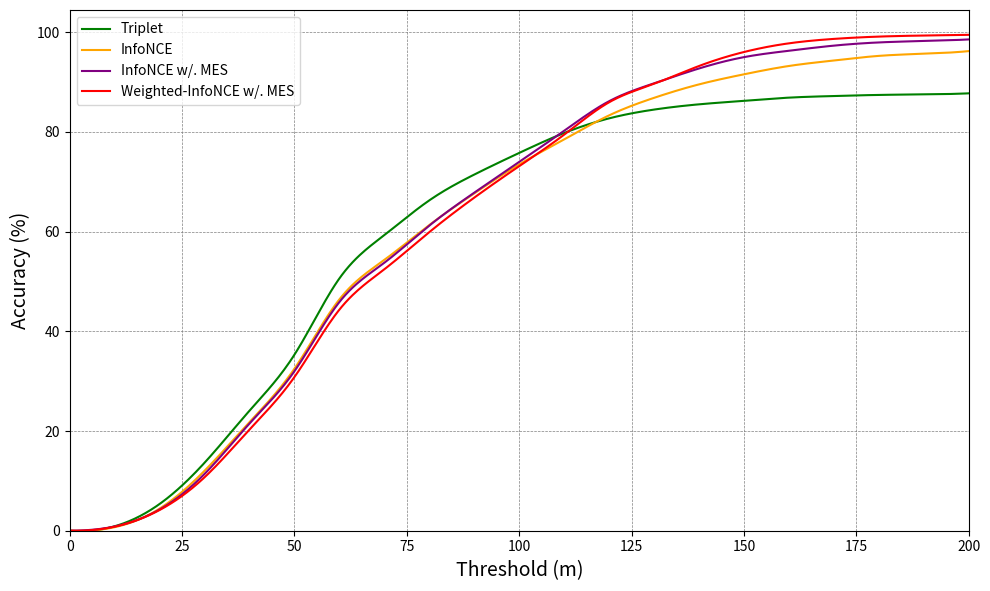

Write the Python code that produced this figure. (Note: this script raises an exception after producing the figure.)
import numpy as np
import matplotlib.pyplot as plt
from scipy.interpolate import make_interp_spline


def plot_line_cross():
    # Semi-positive + Positive
    ## Cross-Area
    ### Triplet
    y_cross_triplet = [0., 0.2766798418972332, 2.1080368906455864, 5.309617918313571, 10.223978919631094, 14.888010540184455, 19.683794466403164, 23.122529644268774, 26.956521739130434, 29.446640316205535, 32.62187088274045, 35.63899868247694, 37.733860342556, 40.355731225296445, 42.635046113306984, 44.13702239789196, 45.12516469038208, 46.35046113306983, 47.404479578392625, 48.32674571805007, 49.1699604743083, 50.59288537549407, 51.370223978919626, 52.18708827404479, 52.83267457180501, 53.57048748353096, 54.25559947299078, 55.15151515151515, 55.718050065876156, 56.46903820816864, 57.206851119894594, 57.62845849802372, 58.06324110671937, 58.35309617918314, 58.68247694334651, 59.14361001317523, 59.81554677206851, 60.487483530961796, 61.04084321475626, 61.48880105401845, 61.976284584980235, 62.1870882740448, 62.62187088274045, 63.306982872200265, 63.754940711462446, 64.00527009222662, 64.47957839262187, 64.72990777338603, 65.13833992094862, 65.37549407114625, 65.6258234519104]
    ### InfoNCE
    y_cross_infonce = [0., 0.6193173913043478, 3.311452173913044, 7.810982608695653, 14.370691304347826, 20.77873043478261, 28.04623043478261, 32.81118260869565, 37.51293913043478, 41.91135652173913, 46.853256521739134, 50.5059652173913, 53.85533478260871, 57.17942608695653, 59.833643478260875, 61.70423478260871, 63.473713043478256, 65.15471739130435, 65.91306521739132, 66.91155652173914, 68.06171739130436, 69.40146521739132, 70.29884347826086, 71.10774782608696, 71.8787347826087, 72.62444347826089, 73.39543043478261, 73.91363478260871, 74.50767391304349, 74.83629130434782, 75.35449565217392, 75.7968652173913, 76.2392347826087, 76.54257391304347, 76.84591304347828, 77.09869565217392, 77.60426086956522, 77.88232173913043, 78.09718695652175, 78.10982608695652, 78.23621739130436, 78.4131652173913, 78.67858695652174, 78.96928695652174, 79.33582173913044, 79.48749130434783, 79.77819130434784, 79.85402608695652, 80.04361304347826, 80.22056086956523, 80.4607043478261]
    ### InfoNCE w/. MES
    y_cross_infonce_wmes = [0., 0.5138339920948617, 2.9907773386034253, 7.470355731225296, 14.729907773386033, 22.200263504611332, 29.683794466403164, 34.54545454545455, 39.644268774703555, 43.70223978919631, 48.40579710144928, 52.62187088274045, 56.42951251646904, 59.84189723320158, 62.740447957839265, 64.69038208168642, 65.99472990777339, 67.49670619235837, 68.51119894598156, 69.433465085639, 70.39525691699605, 71.51515151515152, 72.66139657444005, 73.21475625823452, 73.8076416337286, 74.66403162055336, 75.48089591567853, 76.10013175230567, 76.71936758893281, 77.19367588932806, 77.62845849802372, 77.99736495388669, 78.26086956521739, 78.53754940711462, 78.82740447957839, 79.10408432147563, 79.61791831357048, 79.90777338603425, 80.02635046113306, 80.15810276679842, 80.3425559947299, 80.36890645586297, 80.47430830039526, 80.71146245059289, 80.97496706192359, 81.10671936758894, 81.26482213438734, 81.40974967061923, 81.67325428194994, 81.85770750988142, 81.9235836627141]
    ### weighted-InfoNCE w/. MES
    y_cross_winfonce_wmes = [0., 0.7114624505928854, 3.438735177865613, 8.49802371541502, 15.942028985507244, 23.689064558629777, 32.1870882740448, 37.351778656126484, 43.3201581027668, 48.11594202898551, 53.84716732542819, 58.484848484848484, 62.450592885375485, 66.16600790513833, 69.45981554677206, 71.33069828722003, 72.7931488801054, 74.46640316205534, 75.41501976284584, 76.3372859025033, 77.25955204216073, 78.23451910408433, 79.15678524374177, 79.9604743083004, 80.54018445322794, 81.37022397891963, 81.81818181818183, 82.43741765480897, 82.99077733860342, 83.42555994729908, 83.82081686429513, 84.18972332015811, 84.33465085639, 84.54545454545455, 84.83530961791831, 85.2832674571805, 85.5467720685112, 85.79710144927536, 86.12648221343873, 86.23188405797102, 86.37681159420289, 86.50856389986825, 86.58761528326747, 86.93017127799737, 87.03557312252964, 87.19367588932806, 87.31225296442688, 87.39130434782608, 87.48353096179183, 87.53623188405797, 87.62845849802372]

    dis_threshold_cross_list = [10 * (i) for i in range(51)]
    dis_threshold_same_list = [10 * (i) for i in range(21)]

    plt.figure(figsize=(10, 6), dpi=300)

    y = np.array(y_cross_triplet)
    x = np.array(dis_threshold_cross_list)
    x_new = np.linspace(x.min(), x.max(), 500)
    spl = make_interp_spline(x, y, k=3)  
    y_smooth = spl(x_new)
    plt.plot(x_new, y_smooth, label='Triplet', color='green')

    y = np.array(y_cross_infonce)
    x = np.array(dis_threshold_cross_list)
    x_new = np.linspace(x.min(), x.max(), 500)
    spl = make_interp_spline(x, y, k=3)  
    y_smooth = spl(x_new)
    plt.plot(x_new, y_smooth, label='InfoNCE', color='orange')

    y = np.array(y_cross_infonce_wmes)
    x = np.array(dis_threshold_cross_list)
    x_new = np.linspace(x.min(), x.max(), 500)
    spl = make_interp_spline(x, y, k=3)  
    y_smooth = spl(x_new)
    plt.plot(x_new, y_smooth, label='InfoNCE w/. MES', color='purple')

    y = np.array(y_cross_winfonce_wmes)
    x = np.array(dis_threshold_cross_list)
    x_new = np.linspace(x.min(), x.max(), 500)
    spl = make_interp_spline(x, y, k=3)  
    y_smooth = spl(x_new)
    plt.plot(x_new, y_smooth, label='Weighted-InfoNCE w/. MES', color='red')

    plt.xlabel('Threshold (m)', fontsize=14)
    plt.ylabel('Accuracy (%)', fontsize=14)
    plt.legend()
    plt.grid(True)
    plt.grid(color='gray', linestyle='--', linewidth=0.5)
    plt.xlim(0, 500)  # Set x-axis to start from 0
    plt.ylim(0, None)  # Set y-axis to start from 0

    # 调整边框
    # plt.gca().spines['top'].set_visible(False)
    # plt.gca().spines['right'].set_visible(False)

    # 显示图表
    plt.tight_layout()
    plt.savefig('/home/<user>/jyx/GTA-UAV/Sample4Geo/images/plot_acc_threshold_cross_area.png', bbox_inches='tight')
    # print(y.tolist())


def plot_line_same():
    # Semi-positive + Positive
    ## Same-Area
    ### Triplet
    # y_same_triplet = [0.99361249112846, 5.961674946770759, 15.152590489709015, 26.756564939673527, 39.24769339957417, 56.24556422995032, 65.89779985805536, 73.63378282469837, 79.38254080908446, 84.20865862313698, 88.6444286728176, 91.90915542938254, 93.86089425124202, 95.0319375443577, 95.8126330731015, 96.52235628105039, 96.87721788502483, 97.12562100780696, 97.23207948899929, 97.48048261178141]
    y_same_triplet = [0., 0.894251242015614, 5.365507452093683, 13.637331440738114, 24.080908445706175, 35.32292405961675, 50.62100780695529, 59.30801987224983, 66.27040454222853, 71.44428672817601, 75.7877927608233, 79.77998580553584, 82.71823988644428, 84.47480482611782, 85.52874378992193, 86.23136976579134, 86.87012065294536, 87.18949609652235, 87.41305890702627, 87.50887154009936, 87.73243435060327]
    ### InfoNCE
    y_same_infonce = [0., 0.7097232079488999, 4.435770049680625, 12.029808374733854, 21.788502484031227, 32.50532292405961, 46.41589779985806, 54.32931156848829, 61.320085166784956, 67.67210787792762, 73.4918381831086, 78.49538679914833, 83.32150461320084, 86.8346344925479, 89.53158268275374, 91.5542938254081, 93.22214336408801, 94.3222143364088, 95.24485450674237, 95.6706884315117, 96.20298083747339]
    ### InfoNCE w/. MES
    y_same_infonce_wmes =  [0., 0.8516678495386799, 4.258339247693399, 11.391057487579843, 21.50461320085167, 32.00851667849538, 45.88360539389638, 53.76153300212917, 61.213626685592615, 67.81405251951739, 73.98864442867283, 80.23420865862315, 86.16039744499645, 89.7444996451384, 92.72533711852378, 94.99645138396026, 96.27395315826828, 97.30305180979418, 97.94180269694819, 98.22569198012775, 98.54506742370475]
    ### weighted-InfoNCE w/. MES
    y_same_winfonce_wmes = [0., 0.8161816891412349, 4.151880766501065, 10.716820440028389, 20.298083747338538, 30.837473385379706, 44.357700496806245, 52.4485450674237, 59.90063875088716, 66.82044002838893, 73.13697657913414, 79.45351312987935, 85.94748048261178, 89.63804116394606, 93.22214336408801, 96.02555003548616, 97.76437189496096, 98.65152590489708, 99.11284599006387, 99.32576295244854, 99.46770759403833]

    dis_threshold_cross_list = [10 * (i) for i in range(51)]
    dis_threshold_same_list = [10 * (i) for i in range(21)]

    plt.figure(figsize=(10, 6), dpi=300)

    y = np.array(y_same_triplet)
    x = np.array(dis_threshold_same_list)
    x_new = np.linspace(x.min(), x.max(), 500)
    spl = make_interp_spline(x, y, k=3)  
    y_smooth = spl(x_new)
    plt.plot(x_new, y_smooth, label='Triplet', color='green')

    y = np.array(y_same_infonce)
    x = np.array(dis_threshold_same_list)
    x_new = np.linspace(x.min(), x.max(), 500)
    spl = make_interp_spline(x, y, k=3)  
    y_smooth = spl(x_new)
    plt.plot(x_new, y_smooth, label='InfoNCE', color='orange')

    y = np.array(y_same_infonce_wmes)
    x = np.array(dis_threshold_same_list)
    x_new = np.linspace(x.min(), x.max(), 500)
    spl = make_interp_spline(x, y, k=3)  
    y_smooth = spl(x_new)
    plt.plot(x_new, y_smooth, label='InfoNCE w/. MES', color='purple')

    y = np.array(y_same_winfonce_wmes)
    x = np.array(dis_threshold_same_list)
    x_new = np.linspace(x.min(), x.max(), 500)
    spl = make_interp_spline(x, y, k=3)  
    y_smooth = spl(x_new)
    plt.plot(x_new, y_smooth, label='Weighted-InfoNCE w/. MES', color='red')

    plt.xlabel('Threshold (m)', fontsize=14)
    plt.ylabel('Accuracy (%)', fontsize=14)
    plt.legend()
    plt.grid(True)
    plt.grid(color='gray', linestyle='--', linewidth=0.5)
    plt.xlim(0, 200)  # Set x-axis to start from 0
    plt.ylim(0, None)  # Set y-axis to start from 0

    # 调整边框
    # plt.gca().spines['top'].set_visible(False)
    # plt.gca().spines['right'].set_visible(False)

    # 显示图表
    plt.tight_layout()
    plt.savefig('/home/<user>/jyx/GTA-UAV/Sample4Geo/images/plot_acc_threshold_same_area.png', bbox_inches='tight')
    # print(y.tolist())


if __name__ == '__main__':
    plot_line_same()
    # plot_line_cross()